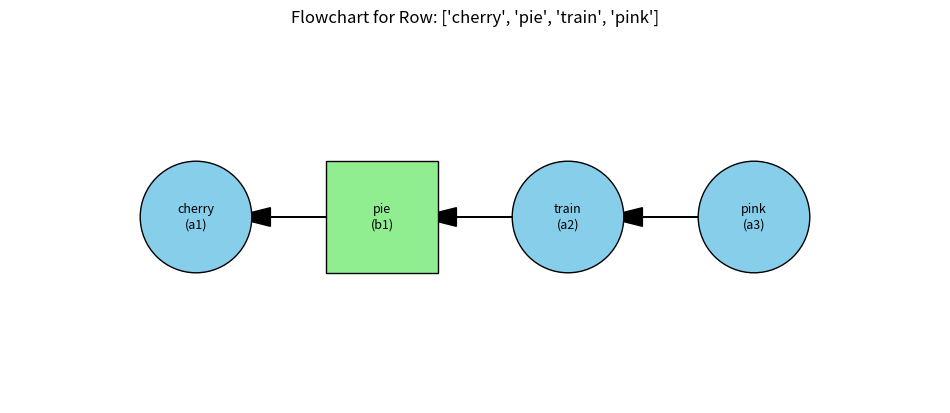

This chart was generated by the following Python code:
import pandas as pd
import matplotlib.pyplot as plt

# Example DataFrame
data = {
    "a1": ["apple", "banana", "cherry", None, "grape"],
    "b1": ["juice", None, "pie", "smoothie", "wine"],
    "a2": ["car", "bike", "train", "plane", "boat"],
    "b2": ["fast", "slow", None, "high", "sail"],
    "a3": ["red", "yellow", "pink", None, "green"],
    "b3": ["fire", "sun", None, "sky", None],
}
df = pd.DataFrame(data)

# Function to generate the flowchart
def draw_flowchart(value):
    # Find the row containing the input value in columns a1, a2, a3
    row_idx = df[(df['a1'] == value) | (df['a2'] == value) | (df['a3'] == value)].index
    if row_idx.empty:
        print("Value not found in a1, a2, or a3.")
        return
    row = df.iloc[row_idx[0]]

    # Filter out None values and retain valid columns
    filtered_values = [(col, row[col]) for col in df.columns if pd.notna(row[col])]

    # Extract values and labels for plotting
    labels, values = zip(*filtered_values)

    # Plotting
    plt.figure(figsize=(12, 6))
    x_positions = range(len(values))  # Create positions for nodes
    y_positions = [0] * len(values)  # All nodes on the same horizontal line

    # Draw nodes
    for i, (x, y, label, val) in enumerate(zip(x_positions, y_positions, labels, values)):
        if "a" in label:  # Circle for 'a' columns
            circle = plt.Circle((x, y), 0.3, color="skyblue", ec="black", zorder=5)
            plt.gca().add_patch(circle)
        else:  # Square for 'b' columns
            square = plt.Rectangle((x - 0.3, y - 0.3), 0.6, 0.6, color="lightgreen", ec="black", zorder=5)
            plt.gca().add_patch(square)
        # Add text
        plt.text(x, y, f"{val}\n({label})", ha="center", va="center", fontsize=9, zorder=10)

    # Draw arrows (right to left)
    for i in range(1, len(values)):
        plt.arrow(x_positions[i], y_positions[i], x_positions[i - 1] - x_positions[i] + 0.4, 0,
                  head_width=0.1, head_length=0.2, fc='black', ec='black', zorder=3)

    # Adjust plot limits and title
    plt.xlim(-1, len(values))
    plt.ylim(-1, 1)
    plt.gca().set_aspect('equal')
    plt.axis('off')
    plt.title(f"Flowchart for Row: {[v for _, v in filtered_values]}")
    plt.show()

# Call the function with an example value
draw_flowchart("cherry")  # Replace "cherry" with any value from a1, a2, or a3




import pandas as pd
import re

# Sample dataframe
data = {'t1': ['select jkhfdkjshfks FROM husdkjhsjkf jhfkjfsf', 
               'select abc from def ghi when condition met',
               'SELECT jkl while checking',
               'SELECT * case when something happens',
               'if condition then action case test']}
df = pd.DataFrame(data)

# Function to break the sentence at keywords like 'from', 'when', 'while', 'case', 'if'
def break_at_keywords(text):
    # Define the keywords to split at, case-insensitive
    keywords = ['from', 'when', 'while', 'case', 'if']
    
    # Find the first keyword's position (case-insensitive)
    keyword_positions = [(keyword, text.lower().find(keyword)) for keyword in keywords]
    
    # Find the first occurrence of any keyword
    keyword_positions = [pos for pos in keyword_positions if pos[1] != -1]
    
    if keyword_positions:
        # Get the first keyword's position
        keyword, pos = min(keyword_positions, key=lambda x: x[1])
        
        # Split the text at that position
        parts = [text[:pos + len(keyword)], text[pos + len(keyword):]]
        
        # Return the first part and the keyword, followed by the second part on a new line
        return parts[0] + keyword + '\n' + parts[1]
    else:
        # If no keyword is found, return the text as is
        return text

# Apply the function to the 't1' column
df['t1'] = df['t1'].apply(break_at_keywords)

# Display the updated dataframe
print(df)




import pandas as pd

# Sample dataframe with multiple newline-separated values
data = {'t1': ['a1\n\n\na2', 'a1\n\n\na3', 'a1\n\n\na2\n\n\na3']}
df = pd.DataFrame(data)

# Function to combine the values in a single line with a comma
def combine_values(text):
    # Split the text by newline, remove empty parts, and join them with commas
    return ','.join(part.strip() for part in text.split('\n') if part.strip())

# Apply the function to the 't1' column
df['t1'] = df['t1'].apply(combine_values)

# Display the updated dataframe
print(df)




import pandas as pd

# Example DataFrame
data = {
    'a1': ['x', 'z', 'y', 'p', 'r'],
    'a2': ['y', 'w', 'x', 'q', 'p']
}
df = pd.DataFrame(data)

# Find common values between a1 and a2
common_values = set(df['a1']).intersection(set(df['a2']))

# Create a new DataFrame to store the results
result_rows = []

# Iterate over common values to find pairs
for value in common_values:
    row_a1 = df[df['a1'] == value].index.tolist()
    row_a2 = df[df['a2'] == value].index.tolist()
    
    # Check if value appears in different rows
    if row_a1 and row_a2 and row_a1[0] != row_a2[0]:
        result_rows.append([value, value])

# Create the result DataFrame
result_df = pd.DataFrame(result_rows, columns=['a1', 'a2'])

print("Original DataFrame:")
print(df)
print("\nNew DataFrame with common values in the same row:")
print(result_df)






import pandas as pd

# Example dataframe
data = {
    'source': ['cat1', 'cat2', 'cat1', 'cat3', 'cat2', 'cat3', 'cat1'],
    'a1': [10, 20, 30, 40, 50, 60, 70],
    'a2': [5, 15, 25, 35, 45, 55, 65],
    'a3': [100, 200, 300, 400, 500, 600, 700],
}

df = pd.DataFrame(data)

# Get the unique categories from the 'source' column
categories = df['source'].unique()

# Create a dictionary to store the DataFrames by category
category_dfs = {}

# Loop through each category and create a DataFrame
for category in categories:
    # Filter the DataFrame for the current category, drop 'source' column, and reset index
    category_dfs[category] = df[df['source'] == category].drop(columns=['source']).reset_index(drop=True)

# Store the dataframes in variables named after their categories
for category, dataframe in category_dfs.items():
    globals()[category] = dataframe

# Now you can access each DataFrame as a variable, e.g., cat1, cat2, cat3
print("cat1 DataFrame:")
print(cat1)
print("\ncat2 DataFrame:")
print(cat2)
print("\ncat3 DataFrame:")
print(cat3)

